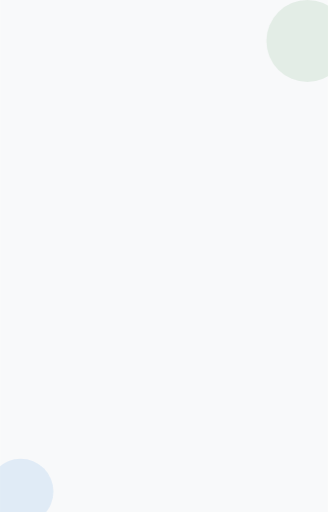
t = 0.00 s
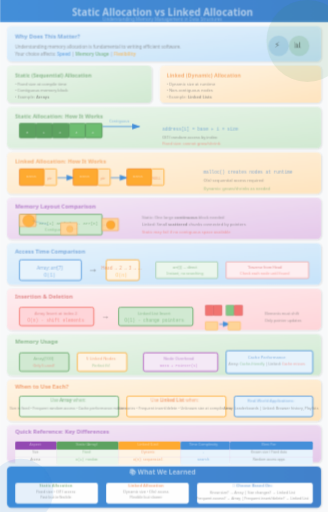
t = 0.38 s
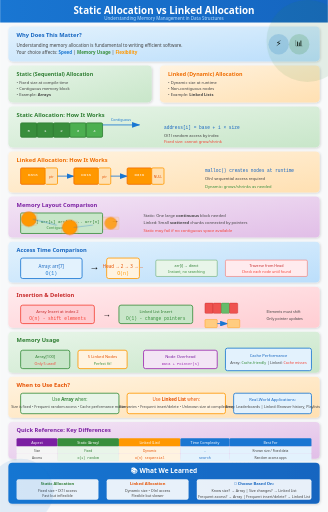
t = 0.78 s
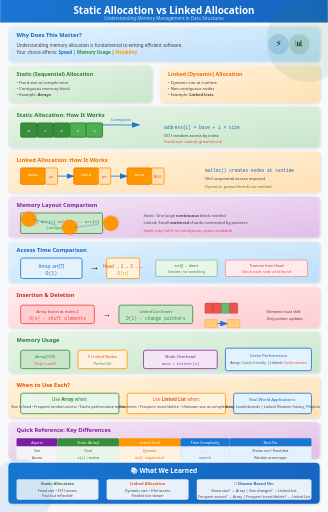
t = 1.15 s
t = 1.53 s: frame unchanged from t = 1.15 s, image omitted
t = 1.90 s: frame unchanged from t = 1.15 s, image omitted

The animated SVG that drew these frames (rendered in a browser with its animation timeline set to each time). Animation: 3 SMIL elements (animate=3), 7 CSS @keyframes rules; one cycle of 1.90 s.

<svg viewBox="0 0 800 1250" xmlns="http://www.w3.org/2000/svg">
  <defs>
    <!-- Gradients -->
    <linearGradient id="blueGrad" x1="0%" y1="0%" x2="100%" y2="100%">
      <stop offset="0%" style="stop-color:#e3f2fd"/>
      <stop offset="100%" style="stop-color:#bbdefb"/>
    </linearGradient>
    <linearGradient id="greenGrad" x1="0%" y1="0%" x2="100%" y2="100%">
      <stop offset="0%" style="stop-color:#e8f5e9"/>
      <stop offset="100%" style="stop-color:#c8e6c9"/>
    </linearGradient>
    <linearGradient id="orangeGrad" x1="0%" y1="0%" x2="100%" y2="100%">
      <stop offset="0%" style="stop-color:#fff3e0"/>
      <stop offset="100%" style="stop-color:#ffe0b2"/>
    </linearGradient>
    <linearGradient id="purpleGrad" x1="0%" y1="0%" x2="100%" y2="100%">
      <stop offset="0%" style="stop-color:#f3e5f5"/>
      <stop offset="100%" style="stop-color:#e1bee7"/>
    </linearGradient>
    <linearGradient id="redGrad" x1="0%" y1="0%" x2="100%" y2="100%">
      <stop offset="0%" style="stop-color:#ffebee"/>
      <stop offset="100%" style="stop-color:#ffcdd2"/>
    </linearGradient>
    <linearGradient id="headerGrad" x1="0%" y1="0%" x2="100%" y2="0%">
      <stop offset="0%" style="stop-color:#1976d2"/>
      <stop offset="100%" style="stop-color:#1565c0"/>
    </linearGradient>
    
    <!-- Arrow marker -->
    <marker id="arrowhead" markerWidth="10" markerHeight="7" refX="9" refY="3.5" orient="auto">
      <polygon points="0 0, 10 3.5, 0 7" fill="#1976d2"/>
    </marker>
    
    <!-- Shadow filter -->
    <filter id="shadow" x="-20%" y="-20%" width="140%" height="140%">
      <feDropShadow dx="2" dy="2" stdDeviation="3" flood-opacity="0.15"/>
    </filter>
  </defs>
  
  <style>
    @keyframes fadeInSlide {
      from { opacity: 0; transform: translateY(20px); }
      to { opacity: 1; transform: translateY(0); }
    }
    @keyframes scaleIn {
      from { opacity: 0; transform: scale(0.85); }
      to { opacity: 1; transform: scale(1); }
    }
    @keyframes textReveal {
      from { opacity: 0; transform: translateX(-10px); }
      to { opacity: 1; transform: translateX(0); }
    }
    @keyframes drawLine {
      from { stroke-dashoffset: 300; }
      to { stroke-dashoffset: 0; }
    }
    @keyframes pulse {
      0%, 100% { transform: scale(1); }
      50% { transform: scale(1.03); }
    }
    @keyframes nodeAppear {
      from { opacity: 0; r: 0; }
      to { opacity: 1; r: 18; }
    }
    @keyframes pointerAppear {
      from { opacity: 0; stroke-dashoffset: 60; }
      to { opacity: 1; stroke-dashoffset: 0; }
    }
    
    .step { animation: fadeInSlide 0.6s ease-out; }
    .step rect { animation: scaleIn 0.5s cubic-bezier(0.34, 1.56, 0.64, 1); transform-origin: center; }
    .step text { animation: textReveal 0.4s ease-out 0.2s backwards; }
    .animated-line { stroke-dasharray: 300; animation: drawLine 1.5s ease-out forwards; }
    .node-anim { animation: nodeAppear 0.6s ease-out forwards; }
    .pointer-anim { stroke-dasharray: 60; animation: pointerAppear 0.8s ease-out forwards; }
  </style>
  
  <!-- Background -->
  <rect width="800" height="1250" fill="#f8f9fa"/>
  
  <!-- STEP 0: Title -->
  <g class="step" id="step0" data-narration="Welcome! Today we explore two fundamental memory allocation strategies that form the backbone of data structures.">
    <rect x="0" y="0" width="800" height="55" fill="url(#headerGrad)" rx="0"/>
    <text x="400" y="35" font-family="Segoe UI, Arial, sans-serif" font-size="24" font-weight="bold" fill="white" text-anchor="middle">Static Allocation vs Linked Allocation</text>
    <text x="400" y="48" font-family="Segoe UI, Arial, sans-serif" font-size="11" fill="#bbdefb" text-anchor="middle">Understanding Memory Management in Data Structures</text>
  </g>
  
  <!-- STEP 1: Introduction - Why it matters -->
  <g class="step" id="step1" data-narration="The choice between static and linked allocation impacts performance, memory usage, and flexibility in every program you write.">
    <rect x="20" y="65" width="760" height="85" fill="url(#blueGrad)" rx="10" filter="url(#shadow)"/>
    <text x="40" y="90" font-family="Segoe UI, Arial, sans-serif" font-size="14" font-weight="bold" fill="#1565c0">Why Does This Matter?</text>
    <text x="40" y="115" font-family="Segoe UI, Arial, sans-serif" font-size="11" fill="#424242">Understanding memory allocation is fundamental to writing efficient software.</text>
    <text x="40" y="132" font-family="Segoe UI, Arial, sans-serif" font-size="11" fill="#424242">Your choice affects: <tspan fill="#1976d2" font-weight="bold">Speed</tspan> | <tspan fill="#388e3c" font-weight="bold">Memory Usage</tspan> | <tspan fill="#ff9800" font-weight="bold">Flexibility</tspan></text>
    
    <!-- Animated icons -->
    <circle cx="680" cy="108" r="25" fill="#1976d2" opacity="0.2"/>
    <circle cx="730" cy="108" r="25" fill="#388e3c" opacity="0.2"/>
    <text x="680" y="113" font-size="20" text-anchor="middle">⚡</text>
    <text x="730" y="113" font-size="20" text-anchor="middle">📊</text>
  </g>
  
  <!-- STEP 2: Overview - Two approaches -->
  <g class="step" id="step2" data-narration="We study two main approaches: Static Allocation uses fixed-size arrays, while Linked Allocation uses dynamic nodes connected by pointers.">
    <rect x="20" y="160" width="350" height="90" fill="url(#greenGrad)" rx="10" filter="url(#shadow)"/>
    <text x="40" y="185" font-family="Segoe UI, Arial, sans-serif" font-size="13" font-weight="bold" fill="#2e7d32">Static (Sequential) Allocation</text>
    <text x="40" y="205" font-family="Segoe UI, Arial, sans-serif" font-size="10" fill="#424242">• Fixed size at compile time</text>
    <text x="40" y="220" font-family="Segoe UI, Arial, sans-serif" font-size="10" fill="#424242">• Contiguous memory block</text>
    <text x="40" y="235" font-family="Segoe UI, Arial, sans-serif" font-size="10" fill="#424242">• Example: <tspan font-weight="bold">Arrays</tspan></text>
    
    <rect x="390" y="160" width="390" height="90" fill="url(#orangeGrad)" rx="10" filter="url(#shadow)"/>
    <text x="410" y="185" font-family="Segoe UI, Arial, sans-serif" font-size="13" font-weight="bold" fill="#ef6c00">Linked (Dynamic) Allocation</text>
    <text x="410" y="205" font-family="Segoe UI, Arial, sans-serif" font-size="10" fill="#424242">• Dynamic size at runtime</text>
    <text x="410" y="220" font-family="Segoe UI, Arial, sans-serif" font-size="10" fill="#424242">• Non-contiguous nodes</text>
    <text x="410" y="235" font-family="Segoe UI, Arial, sans-serif" font-size="10" fill="#424242">• Example: <tspan font-weight="bold">Linked Lists</tspan></text>
  </g>
  
  <!-- STEP 3: Static Allocation Deep Dive -->
  <g class="step" id="step3" data-narration="In static allocation, memory is reserved at compile time. The array occupies a contiguous block - elements are accessed using base address and index.">
    <rect x="20" y="260" width="760" height="100" fill="url(#greenGrad)" rx="10" filter="url(#shadow)"/>
    <text x="40" y="285" font-family="Segoe UI, Arial, sans-serif" font-size="14" font-weight="bold" fill="#2e7d32">Static Allocation: How It Works</text>
    
    <!-- Array visualization -->
    <rect x="50" y="300" width="40" height="35" fill="#388e3c" stroke="#2e7d32" stroke-width="2" rx="3"/>
    <text x="70" y="323" font-family="Consolas, monospace" font-size="10" fill="white" text-anchor="middle">0</text>
    
    <rect x="90" y="300" width="40" height="35" fill="#388e3c" stroke="#2e7d32" stroke-width="2" rx="3"/>
    <text x="110" y="323" font-family="Consolas, monospace" font-size="10" fill="white" text-anchor="middle">1</text>
    
    <rect x="130" y="300" width="40" height="35" fill="#388e3c" stroke="#2e7d32" stroke-width="2" rx="3"/>
    <text x="150" y="323" font-family="Consolas, monospace" font-size="10" fill="white" text-anchor="middle">2</text>
    
    <rect x="170" y="300" width="40" height="35" fill="#4caf50" stroke="#2e7d32" stroke-width="2" rx="3"/>
    <text x="190" y="323" font-family="Consolas, monospace" font-size="10" fill="white" text-anchor="middle">3</text>
    
    <rect x="210" y="300" width="40" height="35" fill="#4caf50" stroke="#2e7d32" stroke-width="2" rx="3"/>
    <text x="230" y="323" font-family="Consolas, monospace" font-size="10" fill="white" text-anchor="middle">4</text>
    
    <path d="M 250 305 L 340 305" stroke="#1976d2" stroke-width="2" marker-end="url(#arrowhead)" class="animated-line"/>
    <text x="295" y="295" font-family="Segoe UI, Arial, sans-serif" font-size="9" fill="#1976d2" text-anchor="middle">Contiguous</text>
    
    <!-- Formula -->
    <text x="400" y="315" font-family="Consolas, monospace" font-size="11" fill="#1565c0">address[i] = base + i × size</text>
    <text x="400" y="335" font-family="Segoe UI, Arial, sans-serif" font-size="10" fill="#424242">O(1) random access by index</text>
    <text x="400" y="350" font-family="Segoe UI, Arial, sans-serif" font-size="10" fill="#f44336">Fixed size: cannot grow/shrink</text>
  </g>
  
  <!-- STEP 4: Linked Allocation Deep Dive -->
  <g class="step" id="step4" data-narration="Linked allocation creates nodes dynamically. Each node holds data and a pointer to the next node. Memory is allocated one piece at a time.">
    <rect x="20" y="370" width="760" height="100" fill="url(#orangeGrad)" rx="10" filter="url(#shadow)"/>
    <text x="40" y="395" font-family="Segoe UI, Arial, sans-serif" font-size="14" font-weight="bold" fill="#ef6c00">Linked Allocation: How It Works</text>
    
    <!-- Linked list visualization -->
    <rect x="50" y="410" width="60" height="40" fill="#ff9800" stroke="#ef6c00" stroke-width="2" rx="3"/>
    <text x="80" y="430" font-family="Consolas, monospace" font-size="10" fill="white" text-anchor="middle">Data</text>
    <rect x="110" y="410" width="30" height="40" fill="#ffe0b2" stroke="#ff9800" stroke-width="2" rx="3"/>
    <text x="125" y="435" font-family="Segoe UI, Arial, sans-serif" font-size="8" fill="#e65100" text-anchor="middle">ptr</text>
    
    <!-- Arrow 1 -->
    <path d="M 140 430 L 180 430" stroke="#1976d2" stroke-width="2" marker-end="url(#arrowhead)"/>
    
    <!-- Node 2 -->
    <rect x="180" y="410" width="60" height="40" fill="#ff9800" stroke="#ef6c00" stroke-width="2" rx="3"/>
    <text x="210" y="430" font-family="Consolas, monospace" font-size="10" fill="white" text-anchor="middle">Data</text>
    <rect x="240" y="410" width="30" height="40" fill="#ffe0b2" stroke="#ff9800" stroke-width="2" rx="3"/>
    <text x="255" y="435" font-family="Segoe UI, Arial, sans-serif" font-size="8" fill="#e65100" text-anchor="middle">ptr</text>
    
    <!-- Arrow 2 -->
    <path d="M 270 430 L 310 430" stroke="#1976d2" stroke-width="2" marker-end="url(#arrowhead)"/>
    
    <!-- Node 3 -->
    <rect x="310" y="410" width="60" height="40" fill="#ff9800" stroke="#ef6c00" stroke-width="2" rx="3"/>
    <text x="340" y="430" font-family="Consolas, monospace" font-size="10" fill="white" text-anchor="middle">Data</text>
    <rect x="370" y="410" width="30" height="40" fill="#ffe0b2" stroke="#ff9800" stroke-width="2" rx="3"/>
    <text x="385" y="435" font-family="Segoe UI, Arial, sans-serif" font-size="8" fill="#e65100" text-anchor="middle">NULL</text>
    
    <text x="500" y="420" font-family="Consolas, monospace" font-size="11" fill="#1565c0">malloc() creates nodes at runtime</text>
    <text x="500" y="440" font-family="Segoe UI, Arial, sans-serif" font-size="10" fill="#424242">O(n) sequential access required</text>
    <text x="500" y="460" font-family="Segoe UI, Arial, sans-serif" font-size="10" fill="#388e3c">Dynamic: grows/shrinks as needed</text>
  </g>
  
  <!-- STEP 5: Memory Layout Comparison -->
  <g class="step" id="step5" data-narration="Memory layout differs significantly: static arrays need one large contiguous block, while linked structures scatter nodes across the heap.">
    <rect x="20" y="480" width="760" height="100" fill="url(#purpleGrad)" rx="10" filter="url(#shadow)"/>
    <text x="40" y="505" font-family="Segoe UI, Arial, sans-serif" font-size="14" font-weight="bold" fill="#7b1fa2">Memory Layout Comparison</text>
    
    <!-- Static memory block -->
    <rect x="50" y="520" width="200" height="50" fill="#c8e6c9" stroke="#388e3c" stroke-width="2" rx="3"/>
    <text x="150" y="545" font-family="Consolas, monospace" font-size="10" fill="#2e7d32" text-anchor="middle">arr[0] arr[1] arr[2] ... arr[n]</text>
    <text x="150" y="560" font-family="Segoe UI, Arial, sans-serif" font-size="9" fill="#388e3c" text-anchor="middle">Contiguous Block</text>
    
    <!-- Arrow -->
    <text x="280" y="545" font-size="20" text-anchor="middle">→</text>
    
    <!-- Linked scattered nodes -->
    <rect x="50" y="520" width="40" height="30" fill="#ffcc80" stroke="#ef6c00" stroke-width="1" rx="2" opacity="0.3"/>
    <rect x="150" y="540" width="40" height="30" fill="#ffcc80" stroke="#ef6c00" stroke-width="1" rx="2" opacity="0.3"/>
    <rect x="250" y="530" width="40" height="30" fill="#ffcc80" stroke="#ef6c00" stroke-width="1" rx="2" opacity="0.3"/>
    
    <circle cx="70" cy="535" r="10" fill="#ff9800" stroke="#ef6c00" stroke-width="1" class="node-anim"/>
    <circle cx="170" cy="555" r="10" fill="#ff9800" stroke="#ef6c00" stroke-width="1" class="node-anim" style="animation-delay: 0.2s"/>
    <circle cx="270" cy="545" r="10" fill="#ff9800" stroke="#ef6c00" stroke-width="1" class="node-anim" style="animation-delay: 0.4s"/>
    
    <path d="M 80 535 L 160 555" stroke="#1976d2" stroke-width="1" stroke-dasharray="4" class="pointer-anim"/>
    <path d="M 180 555 L 260 545" stroke="#1976d2" stroke-width="1" stroke-dasharray="4" class="pointer-anim" style="animation-delay: 0.3s"/>
    
    <text x="350" y="530" font-family="Segoe UI, Arial, sans-serif" font-size="10" fill="#424242">Static: One large <tspan font-weight="bold">continuous</tspan> block needed</text>
    <text x="350" y="548" font-family="Segoe UI, Arial, sans-serif" font-size="10" fill="#424242">Linked: Small <tspan font-weight="bold">scattered</tspan> chunks connected by pointers</text>
    <text x="350" y="566" font-family="Segoe UI, Arial, sans-serif" font-size="10" fill="#f44336">Static may fail if no contiguous space available</text>
  </g>
  
  <!-- STEP 6: Access Time Comparison -->
  <g class="step" id="step6" data-narration="Access time differs: arrays provide O(1) constant-time random access, while linked lists require O(n) sequential traversal.">
    <rect x="20" y="590" width="760" height="100" fill="url(#blueGrad)" rx="10" filter="url(#shadow)"/>
    <text x="40" y="615" font-family="Segoe UI, Arial, sans-serif" font-size="14" font-weight="bold" fill="#1565c0">Access Time Comparison</text>
    
    <!-- Array access -->
    <rect x="50" y="630" width="150" height="50" fill="#e3f2fd" stroke="#1976d2" stroke-width="2" rx="5"/>
    <text x="125" y="655" font-family="Segoe UI, Arial, sans-serif" font-size="11" fill="#1565c0" text-anchor="middle">Array: arr[7]</text>
    <text x="125" y="672" font-family="Consolas, monospace" font-size="12" fill="#1976d2" text-anchor="middle">O(1)</text>
    
    <!-- Arrow -->
    <text x="230" y="660" font-size="24" text-anchor="middle">→</text>
    
    <!-- Linked list traversal -->
    <rect x="260" y="630" width="80" height="50" fill="#fff3e0" stroke="#ff9800" stroke-width="2" rx="5"/>
    <text x="300" y="655" font-family="Segoe UI, Arial, sans-serif" font-size="11" fill="#e65100" text-anchor="middle">Head → 2 → 3 → ...</text>
    <text x="300" y="672" font-family="Consolas, monospace" font-size="12" fill="#ff9800" text-anchor="middle">O(n)</text>
    
    <!-- Visual comparison chart -->
    <rect x="380" y="635" width="150" height="40" fill="#e8f5e9" stroke="#388e3c" stroke-width="1" rx="3"/>
    <text x="455" y="652" font-family="Segoe UI, Arial, sans-serif" font-size="9" fill="#2e7d32" text-anchor="middle">arr[i] → direct</text>
    <text x="455" y="667" font-family="Segoe UI, Arial, sans-serif" font-size="9" fill="#388e3c" text-anchor="middle">Instant, no searching</text>
    
    <rect x="550" y="635" width="200" height="40" fill="#ffebee" stroke="#f44336" stroke-width="1" rx="3"/>
    <text x="650" y="652" font-family="Segoe UI, Arial, sans-serif" font-size="9" fill="#c62828" text-anchor="middle">Traverse from Head</text>
    <text x="650" y="667" font-family="Segoe UI, Arial, sans-serif" font-size="9" fill="#f44336" text-anchor="middle">Check each node until found</text>
  </g>
  
  <!-- STEP 7: Insertion/Deletion Comparison -->
  <g class="step" id="step7" data-narration="Insertion and deletion operations favor linked lists: O(1) by pointer manipulation versus O(n) for arrays requiring element shifting.">
    <rect x="20" y="700" width="760" height="100" fill="url(#redGrad)" rx="10" filter="url(#shadow)"/>
    <text x="40" y="725" font-family="Segoe UI, Arial, sans-serif" font-size="14" font-weight="bold" fill="#c62828">Insertion &amp; Deletion</text>
    
    <!-- Array insertion -->
    <rect x="50" y="745" width="180" height="45" fill="#ffcdd2" stroke="#f44336" stroke-width="2" rx="5"/>
    <text x="140" y="765" font-family="Segoe UI, Arial, sans-serif" font-size="10" fill="#c62828" text-anchor="middle">Array Insert at index 2</text>
    <text x="140" y="782" font-family="Consolas, monospace" font-size="11" fill="#f44336" text-anchor="middle">O(n) - shift elements</text>
    
    <!-- Arrow -->
    <text x="260" y="775" font-size="20" text-anchor="middle">→</text>
    
    <!-- Linked list insertion -->
    <rect x="290" y="745" width="180" height="45" fill="#c8e6c9" stroke="#388e3c" stroke-width="2" rx="5"/>
    <text x="380" y="765" font-family="Segoe UI, Arial, sans-serif" font-size="10" fill="#2e7d32" text-anchor="middle">Linked List Insert</text>
    <text x="380" y="782" font-family="Consolas, monospace" font-size="11" fill="#388e3c" text-anchor="middle">O(1) - change pointers</text>
    
    <!-- Visual: Array shift -->
    <rect x="500" y="740" width="20" height="25" fill="#ef5350" stroke="#c62828" rx="2"/>
    <rect x="520" y="740" width="20" height="25" fill="#ef5350" stroke="#c62828" rx="2"/>
    <rect x="540" y="740" width="20" height="25" fill="#66bb6a" stroke="#388e3c" rx="2">
      <animate attributeName="x" from="580" to="540" dur="0.5s" fill="freeze"/>
    </rect>
    <rect x="560" y="740" width="20" height="25" fill="#ef5350" stroke="#c62828" rx="2">
      <animate attributeName="x" from="600" to="560" dur="0.5s" fill="freeze"/>
    </rect>
    
    <!-- Visual: Pointer change -->
    <rect x="500" y="780" width="30" height="20" fill="#ffcc80" stroke="#ff9800" rx="2"/>
    <path d="M 530 790 L 555 790" stroke="#1976d2" stroke-width="2" marker-end="url(#arrowhead)">
      <animate attributeName="d" from="M 550 780 L 580 780" to="M 530 790 L 555 790" dur="0.5s" fill="freeze"/>
    </path>
    <rect x="555" y="780" width="30" height="20" fill="#ffcc80" stroke="#ff9800" rx="2"/>
    
    <text x="650" y="765" font-family="Segoe UI, Arial, sans-serif" font-size="9" fill="#424242">Elements must shift</text>
    <text x="650" y="782" font-family="Segoe UI, Arial, sans-serif" font-size="9" fill="#424242">Only pointer updates</text>
  </g>
  
  <!-- STEP 8: Memory Usage -->
  <g class="step" id="step8" data-narration="Memory efficiency differs: arrays may waste space with over-allocation or overflow with under-allocation, while linked lists use exactly what's needed plus pointer overhead.">
    <rect x="20" y="810" width="760" height="100" fill="url(#greenGrad)" rx="10" filter="url(#shadow)"/>
    <text x="40" y="835" font-family="Segoe UI, Arial, sans-serif" font-size="14" font-weight="bold" fill="#2e7d32">Memory Usage</text>
    
    <!-- Array waste -->
    <rect x="50" y="855" width="120" height="45" fill="#c8e6c9" stroke="#388e3c" stroke-width="2" rx="5"/>
    <text x="110" y="875" font-family="Segoe UI, Arial, sans-serif" font-size="10" fill="#2e7d32" text-anchor="middle">Array[100]</text>
    <text x="110" y="892" font-family="Segoe UI, Arial, sans-serif" font-size="9" fill="#f44336" text-anchor="middle">Only 5 used!</text>
    
    <!-- Linked efficient -->
    <rect x="190" y="855" width="120" height="45" fill="#fff3e0" stroke="#ff9800" stroke-width="2" rx="5"/>
    <text x="250" y="875" font-family="Segoe UI, Arial, sans-serif" font-size="10" fill="#e65100" text-anchor="middle">5 Linked Nodes</text>
    <text x="250" y="892" font-family="Segoe UI, Arial, sans-serif" font-size="9" fill="#388e3c" text-anchor="middle">Perfect fit!</text>
    
    <!-- Pointer overhead -->
    <rect x="350" y="855" width="180" height="45" fill="#f3e5f5" stroke="#9c27b0" stroke-width="2" rx="5"/>
    <text x="440" y="875" font-family="Segoe UI, Arial, sans-serif" font-size="10" fill="#7b1fa2" text-anchor="middle">Node Overhead</text>
    <text x="440" y="892" font-family="Consolas, monospace" font-size="9" fill="#9c27b0" text-anchor="middle">Data + Pointer(s)</text>
    
    <!-- Cache performance -->
    <rect x="550" y="850" width="210" height="55" fill="#e3f2fd" stroke="#1976d2" stroke-width="2" rx="5"/>
    <text x="655" y="872" font-family="Segoe UI, Arial, sans-serif" font-size="10" fill="#1565c0" text-anchor="middle">Cache Performance</text>
    <text x="655" y="888" font-family="Segoe UI, Arial, sans-serif" font-size="9" fill="#424242" text-anchor="middle">Array: <tspan fill="#388e3c">Cache-friendly</tspan> | Linked: <tspan fill="#f44336">Cache misses</tspan></text>
  </g>
  
  <!-- STEP 9: When to Use Each -->
  <g class="step" id="step9" data-narration="Choose static allocation for fixed-size, frequent random access needs. Choose linked allocation for dynamic size and frequent insertions/deletions.">
    <rect x="20" y="920" width="760" height="100" fill="url(#orangeGrad)" rx="10" filter="url(#shadow)"/>
    <text x="40" y="945" font-family="Segoe UI, Arial, sans-serif" font-size="14" font-weight="bold" fill="#e65100">When to Use Each?</text>
    
    <!-- Use Array when -->
    <rect x="50" y="960" width="240" height="50" fill="#e8f5e9" stroke="#388e3c" stroke-width="2" rx="5"/>
    <text x="170" y="978" font-family="Segoe UI, Arial, sans-serif" font-size="11" fill="#2e7d32" text-anchor="middle">Use <tspan font-weight="bold">Array</tspan> when:</text>
    <text x="170" y="996" font-family="Segoe UI, Arial, sans-serif" font-size="9" fill="#424242" text-anchor="middle">Size is fixed • Frequent random access • Cache performance matters</text>
    
    <!-- Use Linked when -->
    <rect x="310" y="960" width="240" height="50" fill="#fff3e0" stroke="#ff9800" stroke-width="2" rx="5"/>
    <text x="430" y="978" font-family="Segoe UI, Arial, sans-serif" font-size="11" fill="#e65100" text-anchor="middle">Use <tspan font-weight="bold">Linked List</tspan> when:</text>
    <text x="430" y="996" font-family="Segoe UI, Arial, sans-serif" font-size="9" fill="#424242" text-anchor="middle">Size varies • Frequent insert/delete • Unknown size at compile time</text>
    
    <!-- Real world examples -->
    <rect x="570" y="960" width="190" height="50" fill="#e3f2fd" stroke="#1976d2" stroke-width="2" rx="5"/>
    <text x="665" y="978" font-family="Segoe UI, Arial, sans-serif" font-size="10" fill="#1565c0" text-anchor="middle">Real-World Applications:</text>
    <text x="665" y="996" font-family="Segoe UI, Arial, sans-serif" font-size="9" fill="#424242" text-anchor="middle">Array: Leaderboards | Linked: Browser history, Playlists</text>
  </g>
  
  <!-- STEP 10: Summary Table -->
  <g class="step" id="step10" data-narration="Let's review the key differences in a comprehensive comparison table covering all major aspects of both allocation strategies.">
    <rect x="20" y="1030" width="760" height="90" fill="url(#purpleGrad)" rx="10" filter="url(#shadow)"/>
    <text x="40" y="1055" font-family="Segoe UI, Arial, sans-serif" font-size="14" font-weight="bold" fill="#7b1fa2">Quick Reference: Key Differences</text>
    
    <!-- Table header -->
    <rect x="40" y="1070" width="100" height="20" fill="#7b1fa2" rx="3"/>
    <text x="90" y="1084" font-family="Segoe UI, Arial, sans-serif" font-size="9" fill="white" text-anchor="middle">Aspect</text>
    
    <rect x="140" y="1070" width="150" height="20" fill="#388e3c" rx="3"/>
    <text x="215" y="1084" font-family="Segoe UI, Arial, sans-serif" font-size="9" fill="white" text-anchor="middle">Static (Array)</text>
    
    <rect x="290" y="1070" width="150" height="20" fill="#ff9800" rx="3"/>
    <text x="365" y="1084" font-family="Segoe UI, Arial, sans-serif" font-size="9" fill="white" text-anchor="middle">Linked (List)</text>
    
    <rect x="440" y="1070" width="120" height="20" fill="#1976d2" rx="3"/>
    <text x="500" y="1084" font-family="Segoe UI, Arial, sans-serif" font-size="9" fill="white" text-anchor="middle">Time Complexity</text>
    
    <rect x="560" y="1070" width="200" height="20" fill="#1976d2" rx="3"/>
    <text x="660" y="1084" font-family="Segoe UI, Arial, sans-serif" font-size="9" fill="white" text-anchor="middle">Best For</text>
    
    <!-- Row 1 -->
    <rect x="40" y="1090" width="100" height="18" fill="#f5f5f5" rx="2"/>
    <text x="90" y="1103" font-family="Segoe UI, Arial, sans-serif" font-size="8" fill="#424242" text-anchor="middle">Size</text>
    <rect x="140" y="1090" width="150" height="18" fill="#e8f5e9" rx="2"/>
    <text x="215" y="1103" font-family="Segoe UI, Arial, sans-serif" font-size="8" fill="#2e7d32" text-anchor="middle">Fixed</text>
    <rect x="290" y="1090" width="150" height="18" fill="#fff3e0" rx="2"/>
    <text x="365" y="1103" font-family="Segoe UI, Arial, sans-serif" font-size="8" fill="#e65100" text-anchor="middle">Dynamic</text>
    <rect x="440" y="1090" width="120" height="18" fill="#e3f2fd" rx="2"/>
    <text x="500" y="1103" font-family="Consolas, monospace" font-size="8" fill="#1565c0" text-anchor="middle">-</text>
    <rect x="560" y="1090" width="200" height="18" fill="#e3f2fd" rx="2"/>
    <text x="660" y="1103" font-family="Segoe UI, Arial, sans-serif" font-size="8" fill="#424242" text-anchor="middle">Known size / Fixed data</text>
    
    <!-- Row 2 -->
    <rect x="40" y="1108" width="100" height="18" fill="#f5f5f5" rx="2"/>
    <text x="90" y="1121" font-family="Segoe UI, Arial, sans-serif" font-size="8" fill="#424242" text-anchor="middle">Access</text>
    <rect x="140" y="1108" width="150" height="18" fill="#e8f5e9" rx="2"/>
    <text x="215" y="1121" font-family="Consolas, monospace" font-size="8" fill="#2e7d32" text-anchor="middle">O(1) random</text>
    <rect x="290" y="1108" width="150" height="18" fill="#fff3e0" rx="2"/>
    <text x="365" y="1121" font-family="Consolas, monospace" font-size="8" fill="#e65100" text-anchor="middle">O(n) sequential</text>
    <rect x="440" y="1108" width="120" height="18" fill="#e3f2fd" rx="2"/>
    <text x="500" y="1121" font-family="Consolas, monospace" font-size="8" fill="#1565c0" text-anchor="middle">Search</text>
    <rect x="560" y="1108" width="200" height="18" fill="#e3f2fd" rx="2"/>
    <text x="660" y="1121" font-family="Segoe UI, Arial, sans-serif" font-size="8" fill="#424242" text-anchor="middle">Random access apps</text>
  </g>
  
  <!-- STEP 11: Final Summary -->
  <g class="step" id="step11" data-narration="In summary: static allocation offers speed and cache efficiency but lacks flexibility, while linked allocation provides dynamic growth at the cost of extra memory and slower access.">
    <rect x="20" y="1130" width="760" height="100" fill="url(#headerGrad)" rx="10" filter="url(#shadow)"/>
    <text x="400" y="1155" font-family="Segoe UI, Arial, sans-serif" font-size="16" font-weight="bold" fill="white" text-anchor="middle">📚 What We Learned</text>
    
    <!-- Key takeaways -->
    <rect x="40" y="1170" width="200" height="50" fill="white" opacity="0.9" rx="5"/>
    <text x="140" y="1185" font-family="Segoe UI, Arial, sans-serif" font-size="10" font-weight="bold" fill="#2e7d32" text-anchor="middle">Static Allocation</text>
    <text x="140" y="1200" font-family="Segoe UI, Arial, sans-serif" font-size="9" fill="#424242" text-anchor="middle">Fixed size • O(1) access</text>
    <text x="140" y="1213" font-family="Segoe UI, Arial, sans-serif" font-size="9" fill="#424242" text-anchor="middle">Fast but inflexible</text>
    
    <rect x="260" y="1170" width="200" height="50" fill="white" opacity="0.9" rx="5"/>
    <text x="360" y="1185" font-family="Segoe UI, Arial, sans-serif" font-size="10" font-weight="bold" fill="#e65100" text-anchor="middle">Linked Allocation</text>
    <text x="360" y="1200" font-family="Segoe UI, Arial, sans-serif" font-size="9" fill="#424242" text-anchor="middle">Dynamic size • O(n) access</text>
    <text x="360" y="1213" font-family="Segoe UI, Arial, sans-serif" font-size="9" fill="#424242" text-anchor="middle">Flexible but slower</text>
    
    <!-- Choice guideline -->
    <rect x="480" y="1170" width="280" height="50" fill="white" opacity="0.9" rx="5"/>
    <text x="620" y="1185" font-family="Segoe UI, Arial, sans-serif" font-size="10" font-weight="bold" fill="#1565c0" text-anchor="middle">🎯 Choose Based On:</text>
    <text x="620" y="1202" font-family="Segoe UI, Arial, sans-serif" font-size="9" fill="#424242" text-anchor="middle">Know size? → Array | Size changes? → Linked List</text>
    <text x="620" y="1216" font-family="Segoe UI, Arial, sans-serif" font-size="9" fill="#424242" text-anchor="middle">Frequent access? → Array | Frequent insert/delete? → Linked List</text>
  </g>
  
  <!-- Decorative elements -->
  <g opacity="0.1">
    <circle cx="50" cy="1200" r="80" fill="#1976d2"/>
    <circle cx="750" cy="100" r="100" fill="#388e3c"/>
  </g>
</svg>
